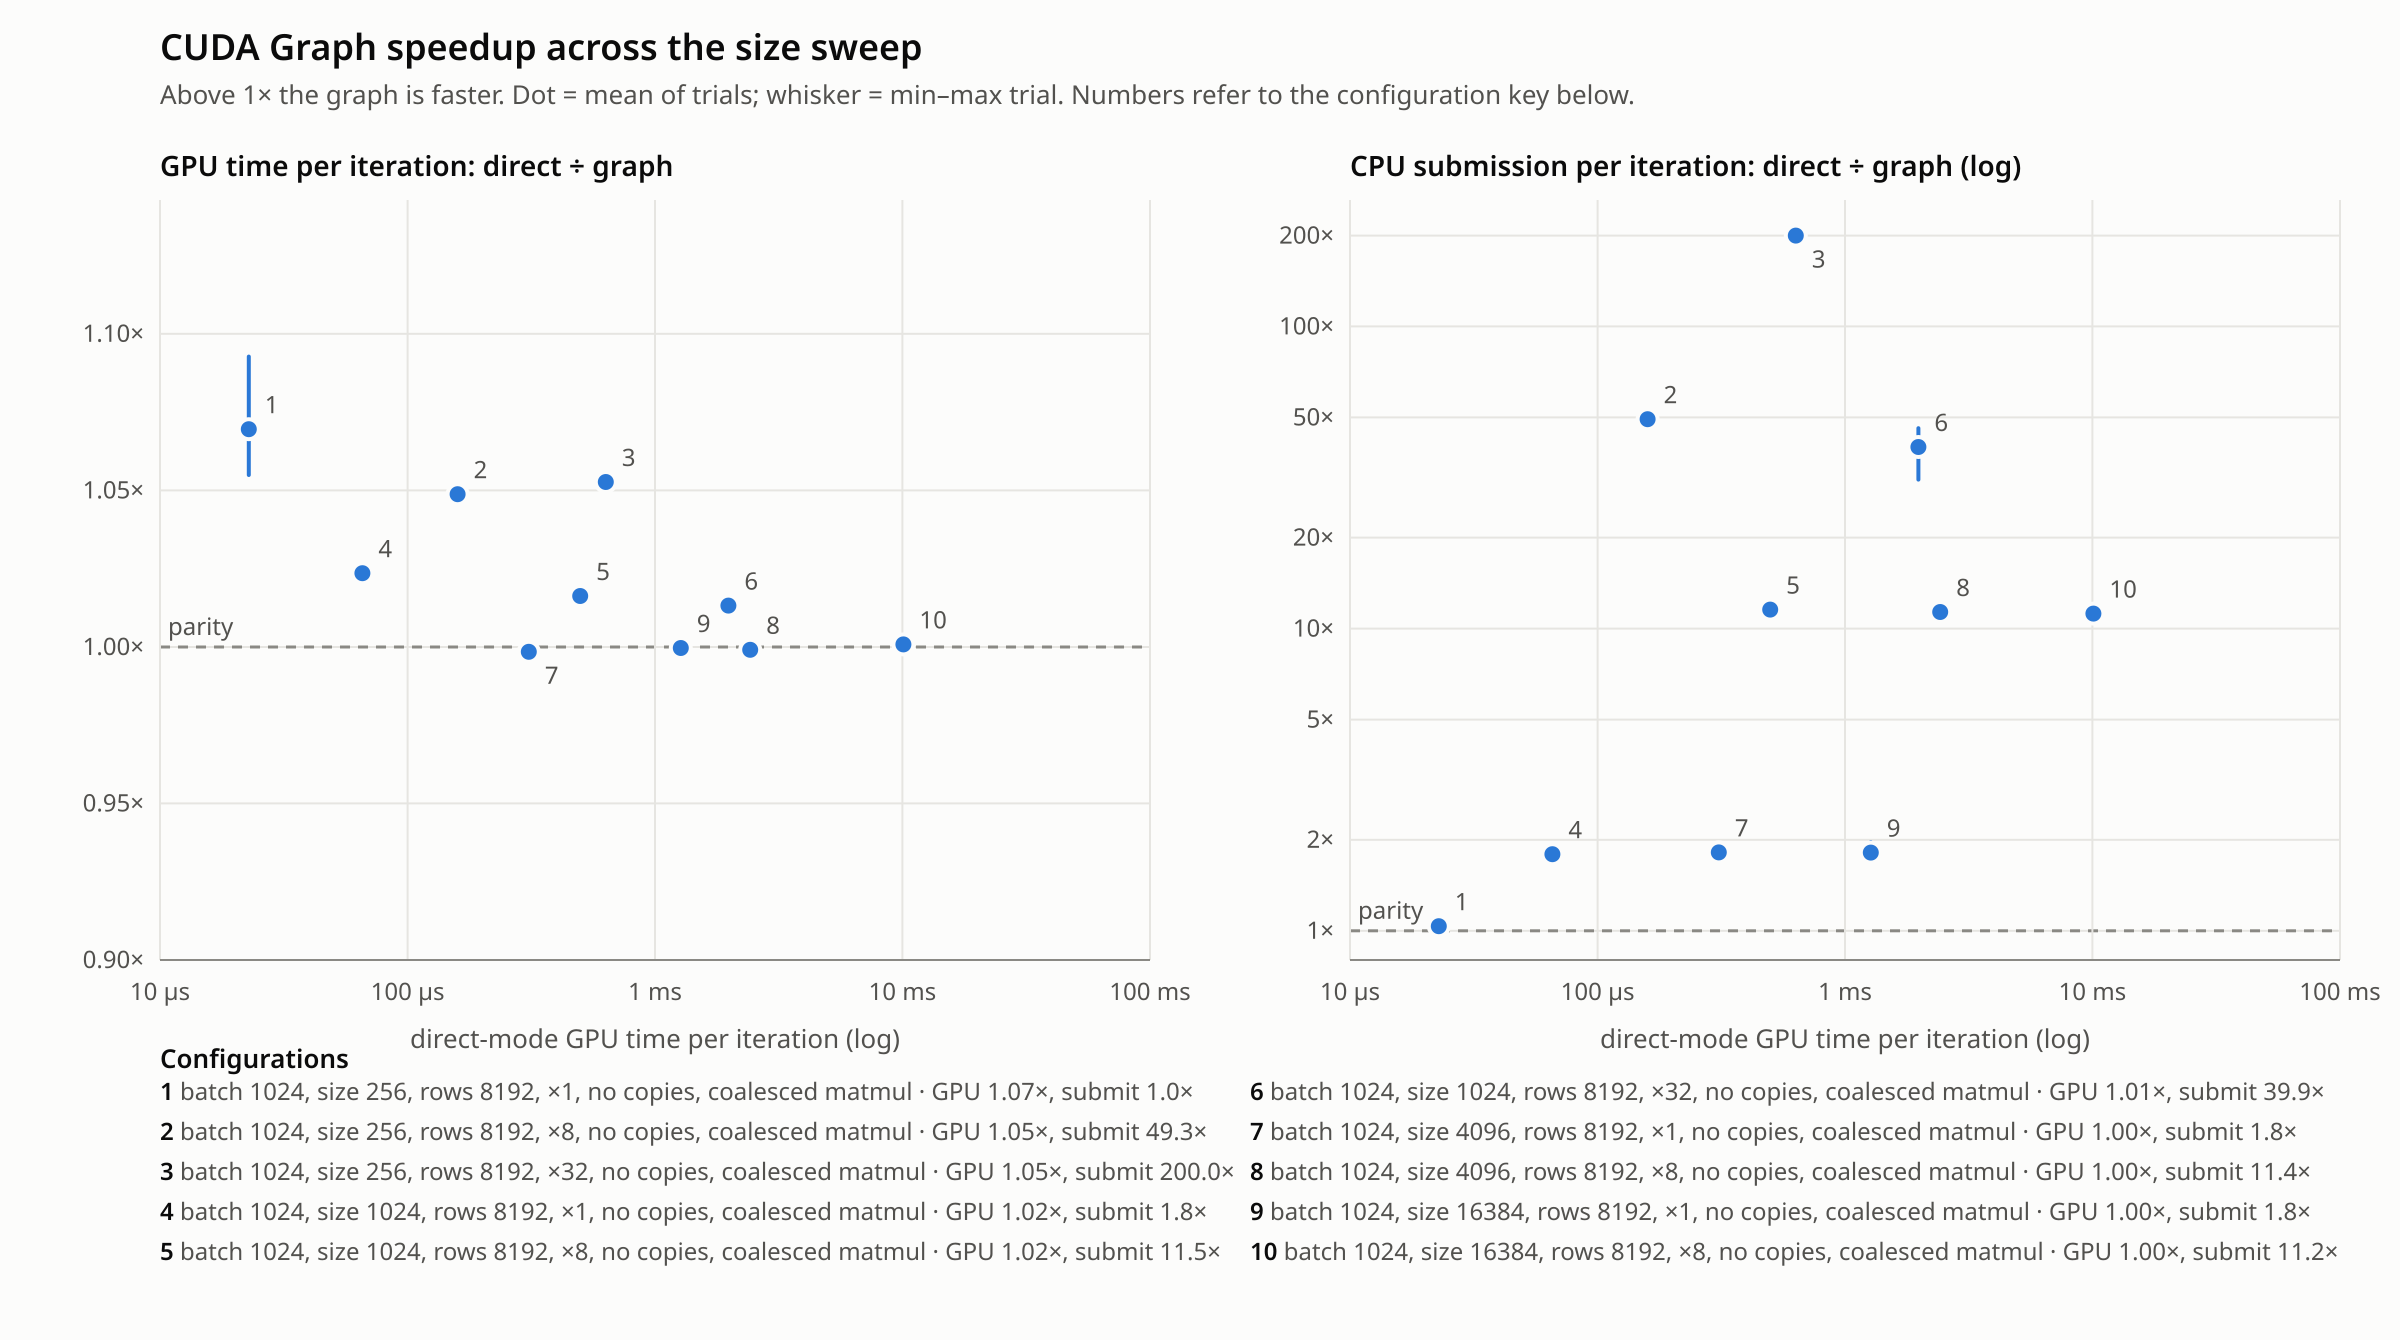

The file beside this chart, header and first rows:
batch, size, rows, repeats, copies, matmul, trials, min_waves, direct_gbps, graph_gbps, direct_gpu_ms, graph_gpu_ms, gpu_speedup, gpu_speedup_min, gpu_speedup_max, direct_submit_us, graph_submit_us, submit_speedup, submit_speedup_min, submit_speedup_max, graph_setup_ms, break_even_replays
1024, 256, 8192, 1, nocopy, coalesced, 3, 2.081, 553.0, 591.1, 0.02285, 0.02136, 1.07, 1.055, 1.093, 11.1, 10.73, 1.035, 1.032, 1.038, 0.1093, 74
1024, 256, 8192, 8, nocopy, coalesced, 3, 2.081, 632.8, 663.7, 0.1595, 0.1521, 1.049, 1.048, 1.05, 94.01, 1.908, 49.29, 48.61, 50.32, 0.1275, 18
1024, 256, 8192, 32, nocopy, coalesced, 3, 2.081, 638.7, 672.3, 0.6322, 0.6006, 1.053, 1.05, 1.055, 376.6, 1.886, 200, 194.6, 209.7, 0.336, 11
1024, 1024, 8192, 1, nocopy, coalesced, 3, 2.081, 765.9, 784, 0.06577, 0.06425, 1.024, 1.023, 1.024, 3.323, 1.856, 1.791, 1.782, 1.795, 0.1099, 73
1024, 1024, 8192, 8, nocopy, coalesced, 3, 2.081, 808.1, 821.3, 0.4987, 0.4907, 1.016, 1.014, 1.018, 21.84, 1.891, 11.55, 11.5, 11.6, 0.1339, 17
1024, 1024, 8192, 32, nocopy, coalesced, 3, 2.081, 814.5, 825.2, 1.979, 1.953, 1.013, 1.011, 1.016, 88.76, 2.279, 39.93, 31.12, 46.04, 0.3516, 14
1024, 4096, 8192, 1, nocopy, coalesced, 3, 2.081, 652.1, 651.1, 0.3088, 0.3093, 0.9985, 0.998, 0.9987, 3.405, 1.874, 1.817, 1.804, 1.842, 0.105, 
1024, 4096, 8192, 8, nocopy, coalesced, 3, 2.081, 664.2, 663.6, 2.426, 2.428, 0.9991, 0.998, 1, 21.86, 1.926, 11.35, 11.3, 11.37, 0.1325, 
1024, 16384, 8192, 1, nocopy, coalesced, 3, 2.081, 633.3, 633.1, 1.272, 1.272, 0.9997, 0.9989, 1, 3.445, 1.904, 1.813, 1.708, 1.964, 0.1049, 
1024, 16384, 8192, 8, nocopy, coalesced, 3, 2.081, 639.4, 639.9, 10.08, 10.07, 1.001, 0.9997, 1.001, 21.57, 1.926, 11.2, 10.74, 11.52, 0.1324, 16
